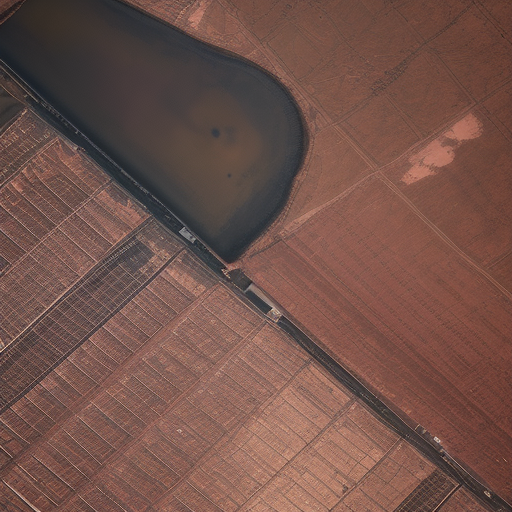
Generation parameters embedded in this image by AUTOMATIC1111 Stable Diffusion web UI or a fork of it (Forge, ...) (PNG 'parameters' text chunk):
Top-down drone satellite view, urban landscape, like google map satellite images, urban landscape, realistic, cinematic lighting, day, atmospheric perspective, immersive
Negative prompt: circular city
Steps: 20, Sampler: Euler a, CFG scale: 7, Seed: 1625015516, Size: 512x512, Model hash: d7fc69397d, Model: realisticVisionV50_v50VAE, Version: v1.5.1